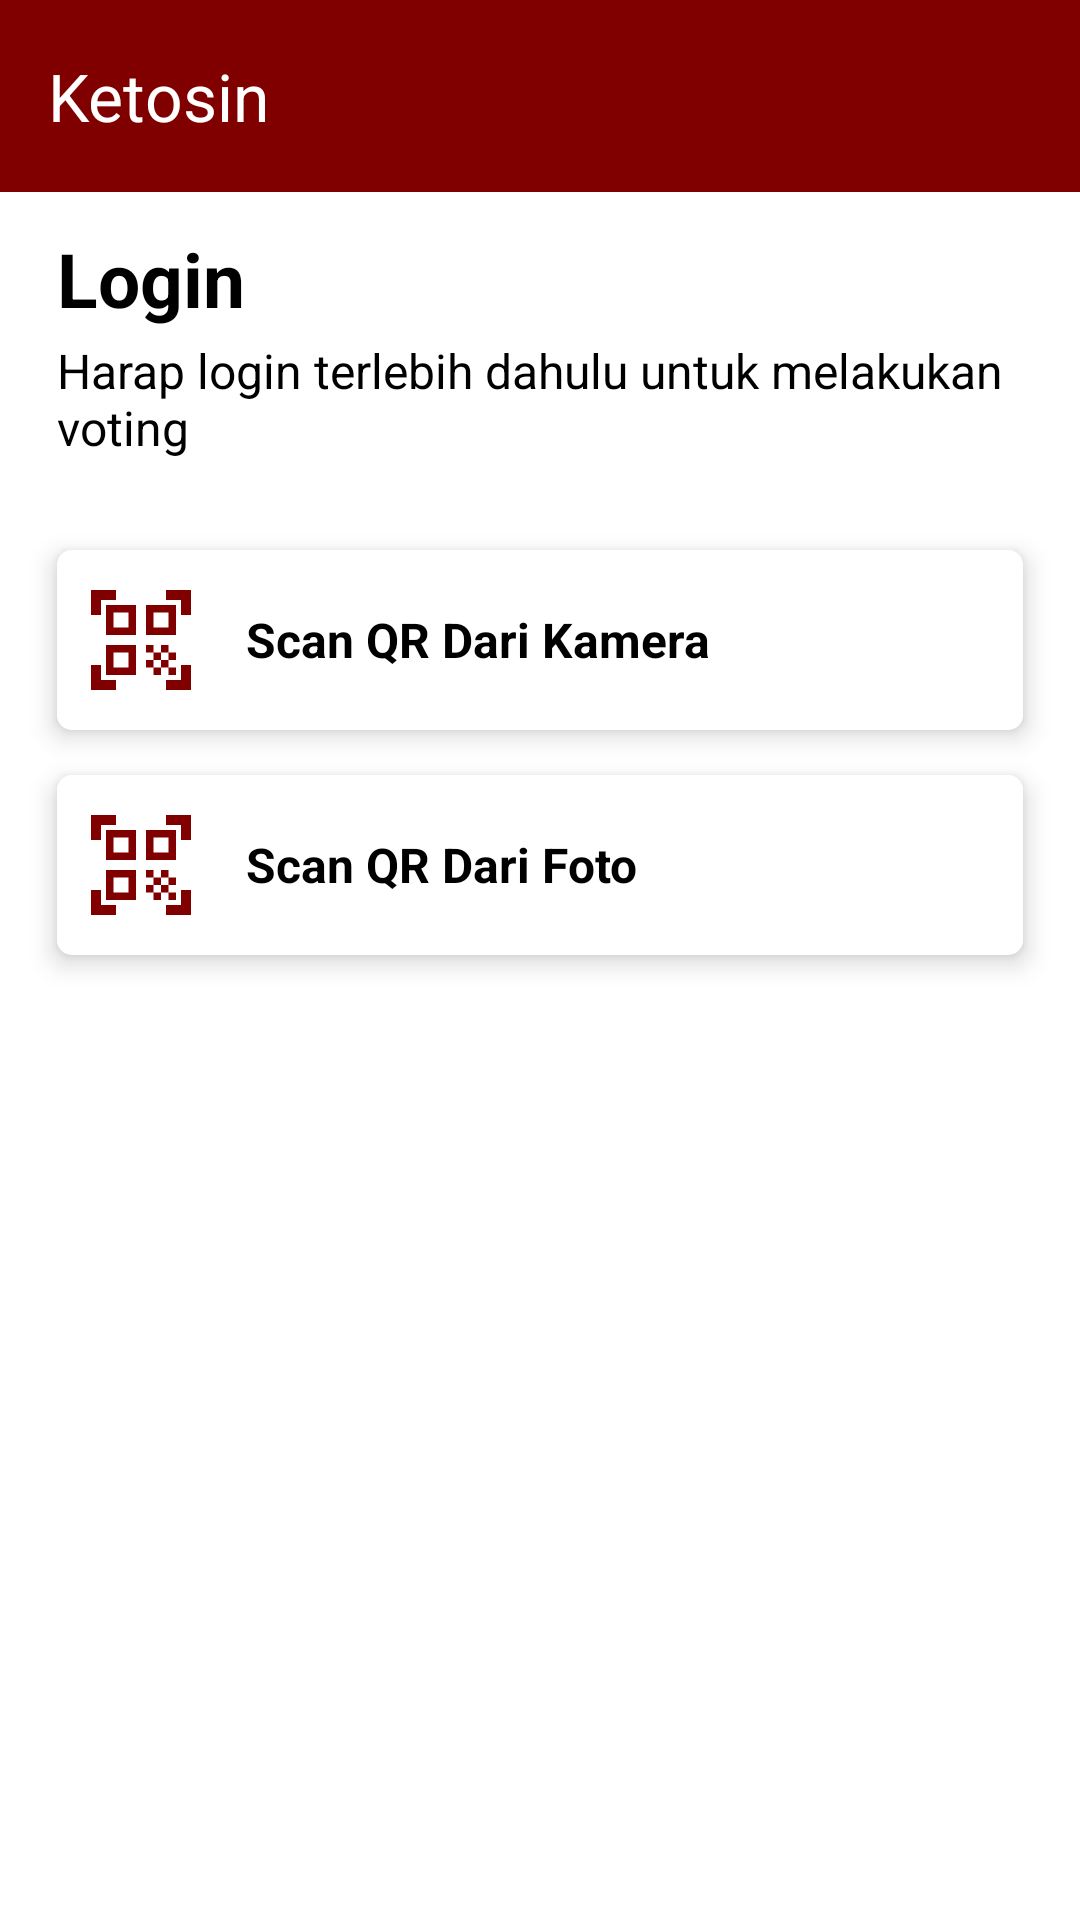

Reconstruct the res/layout file that produces this screen, plus the resources it refers to.
<!-- AndroidManifest.xml: application theme Theme.Osis -->
<!-- res/layout/activity_main.xml -->
<?xml version="1.0" encoding="utf-8"?>
<LinearLayout xmlns:android="http://schemas.android.com/apk/res/android"
    xmlns:app="http://schemas.android.com/apk/res-auto"
    xmlns:tools="http://schemas.android.com/tools"
    android:id="@+id/main"
    android:orientation="vertical"
    android:layout_width="match_parent"
    android:layout_height="match_parent"
    android:background="@color/white"
    tools:context=".MainActivity">

    <androidx.appcompat.widget.Toolbar
        android:layout_width="match_parent"
        android:layout_height="wrap_content"
        android:background="#800000"
        app:title="Ketosin"
        app:titleTextColor="@color/white"/>

    <LinearLayout
        android:layout_width="match_parent"
        android:layout_height="match_parent"
        android:orientation="vertical">

        <TextView
            android:layout_marginTop="12dp"
            android:layout_marginHorizontal="19dp"
            android:layout_width="wrap_content"
            android:layout_height="wrap_content"
            android:text="Login"
            android:textColor="@color/black"
            android:textSize="25dp"
            android:textStyle="bold"/>

        <TextView
            android:layout_marginBottom="15dp"
            android:layout_marginTop="3dp"
            android:layout_marginHorizontal="19dp"
            android:layout_width="wrap_content"
            android:layout_height="wrap_content"
            android:text="Harap login terlebih dahulu untuk melakukan voting"
            android:textColor="@color/black"
            android:textSize="16dp"/>

        <androidx.cardview.widget.CardView
            android:id="@+id/loginQr"
            app:cardCornerRadius="5dp"
            app:cardElevation="5dp"
            android:layout_marginTop="15dp"
            android:layout_marginHorizontal="19dp"
            android:layout_width="match_parent"
            android:layout_height="60dp">

            <LinearLayout
                android:background="@color/white"
                android:gravity="center_vertical"
                android:padding="8dp"
                android:layout_width="match_parent"
                android:layout_height="match_parent"
                android:orientation="horizontal">

                <ImageView
                    android:layout_marginRight="15dp"
                    android:layout_width="40dp"
                    android:layout_height="40dp"
                    android:src="@drawable/ic_barcode"/>

                <TextView
                    android:textSize="16dp"
                    android:layout_width="wrap_content"
                    android:layout_height="wrap_content"
                    android:text="Scan QR Dari Kamera"
                    android:textStyle="bold"
                    android:textColor="@color/black"/>
            </LinearLayout>
        </androidx.cardview.widget.CardView>

        <androidx.cardview.widget.CardView
            android:id="@+id/loginQrPhoto"
            app:cardCornerRadius="5dp"
            app:cardElevation="5dp"
            android:layout_marginTop="15dp"
            android:layout_marginHorizontal="19dp"
            android:layout_width="match_parent"
            android:layout_height="60dp">

            <LinearLayout
                android:background="@color/white"
                android:gravity="center_vertical"
                android:padding="8dp"
                android:layout_width="match_parent"
                android:layout_height="match_parent"
                android:orientation="horizontal">

                <ImageView
                    android:layout_marginRight="15dp"
                    android:layout_width="40dp"
                    android:layout_height="40dp"
                    android:src="@drawable/ic_barcode"/>

                <TextView
                    android:textSize="16dp"
                    android:layout_width="wrap_content"
                    android:layout_height="wrap_content"
                    android:text="Scan QR Dari Foto"
                    android:textStyle="bold"
                    android:textColor="@color/black"/>
            </LinearLayout>
        </androidx.cardview.widget.CardView>
    </LinearLayout>

</LinearLayout>
<!-- resources referenced by this layout -->
<resources>
  <!-- drawable ic_barcode (drawable) -->
  <vector xmlns:android="http://schemas.android.com/apk/res/android" android:height="24dp" android:tint="#800000" android:viewportHeight="24" android:viewportWidth="24" android:width="24dp">
        
      <path android:fillColor="@android:color/white" android:pathData="M9.5,6.5v3h-3v-3H9.5M11,5H5v6h6V5L11,5zM9.5,14.5v3h-3v-3H9.5M11,13H5v6h6V13L11,13zM17.5,6.5v3h-3v-3H17.5M19,5h-6v6h6V5L19,5zM13,13h1.5v1.5H13V13zM14.5,14.5H16V16h-1.5V14.5zM16,13h1.5v1.5H16V13zM13,16h1.5v1.5H13V16zM14.5,17.5H16V19h-1.5V17.5zM16,16h1.5v1.5H16V16zM17.5,14.5H19V16h-1.5V14.5zM17.5,17.5H19V19h-1.5V17.5zM22,7h-2V4h-3V2h5V7zM22,22v-5h-2v3h-3v2H22zM2,22h5v-2H4v-3H2V22zM2,2v5h2V4h3V2H2z"/>
      
  </vector>
  <style name="Theme.Osis" parent="Base.Theme.Osis" />
  <style name="Base.Theme.Osis" parent="Theme.Material3.DayNight.NoActionBar">
          
          
          <item name="android:statusBarColor">#800000</item>
      </style>
  <!-- not gathered from this repository: default colours our renderer supplied (Android Studio template values) -->
  <color name="black">#FF000000</color>
  <color name="white">#FFFFFFFF</color>
</resources>
